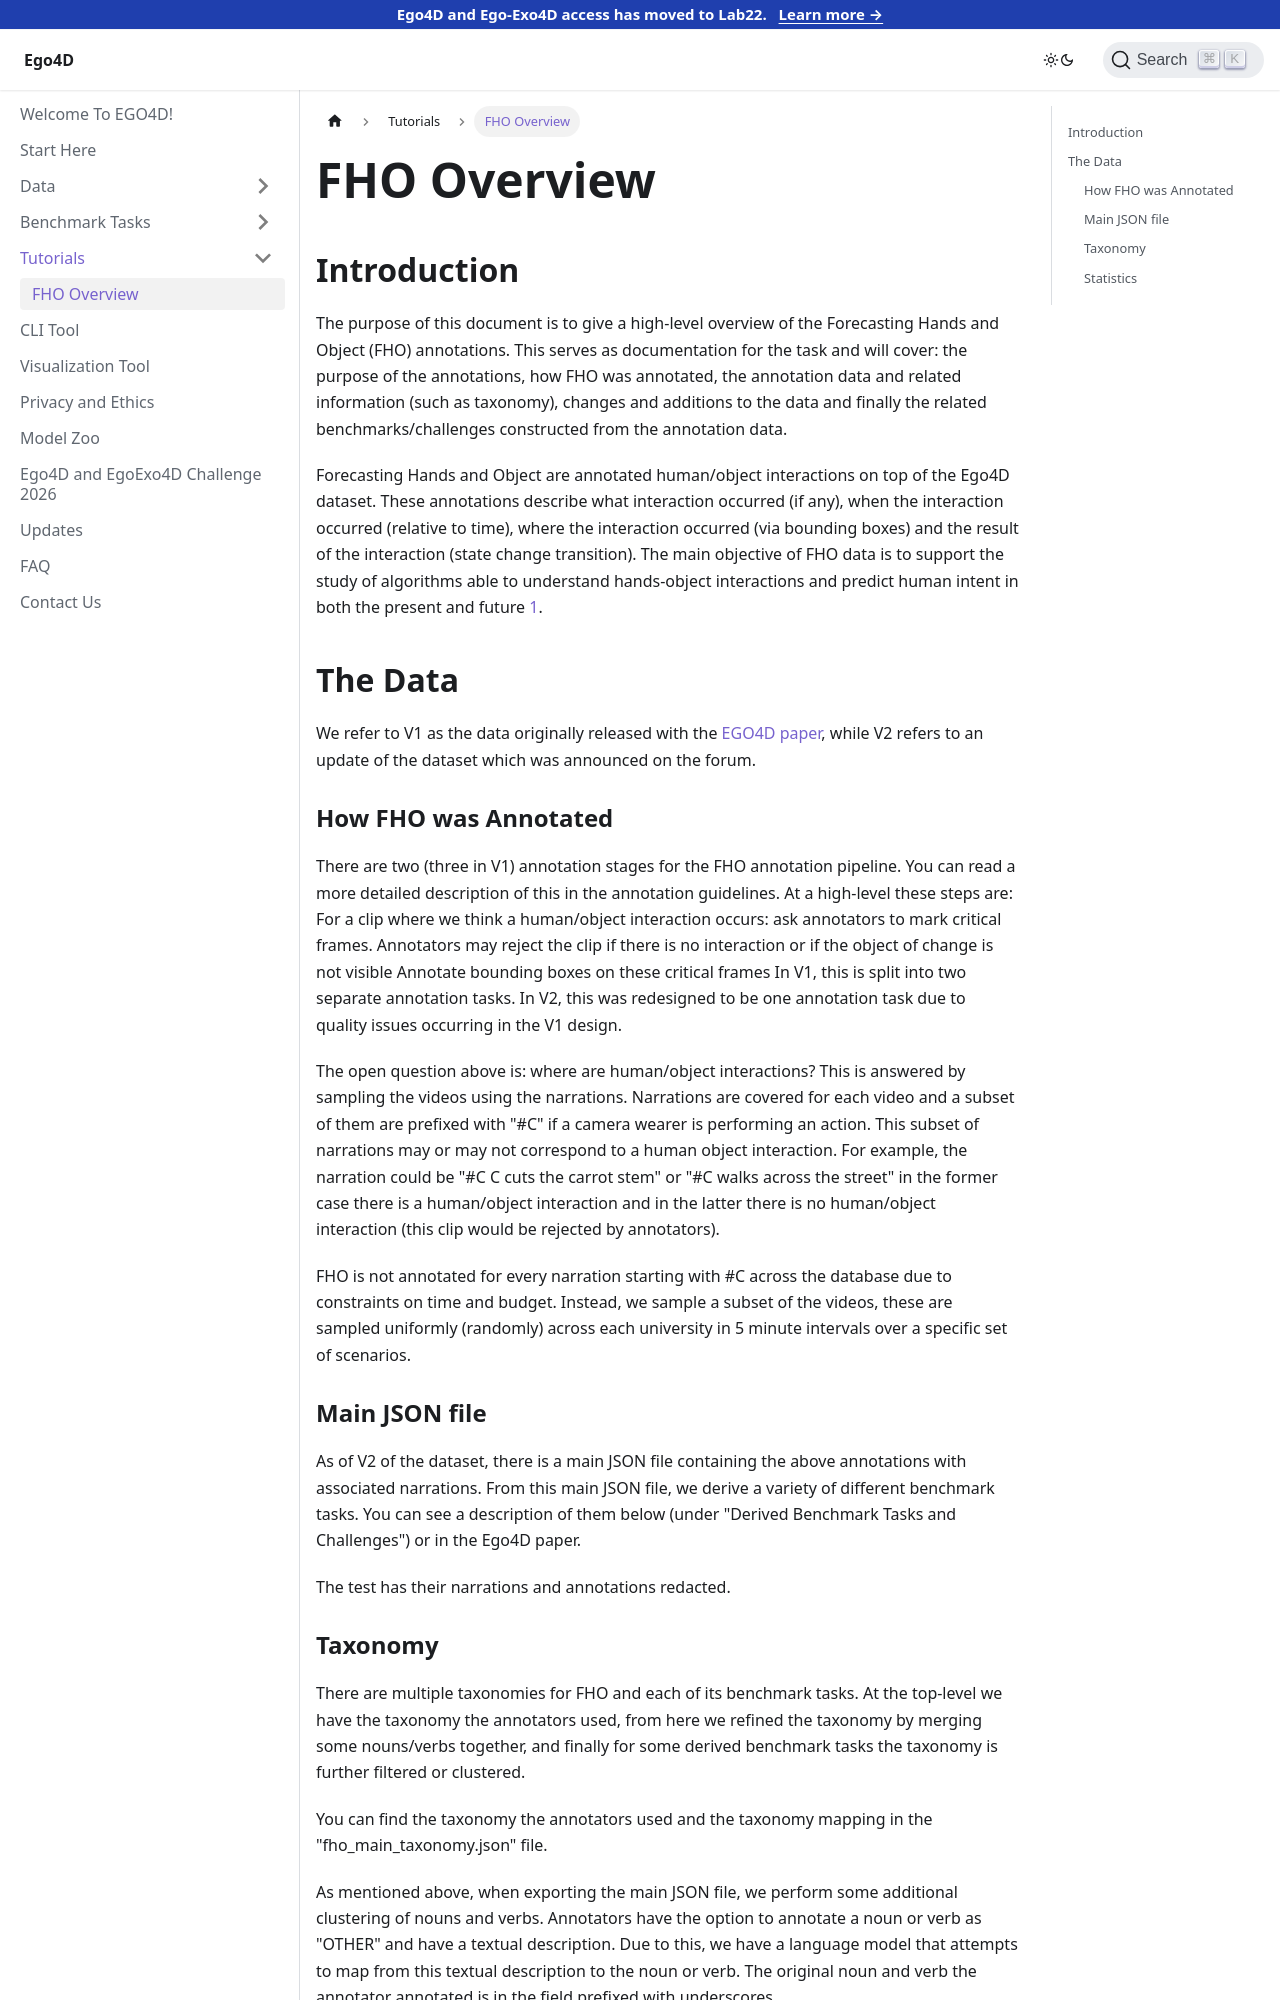

repository: EGO4D/docs · page: tutorials/FHO_Overview/index.html · generator: docusaurus

# FHO Overview

## Introduction

The purpose of this document is to give a high-level overview of the Forecasting Hands and Object (FHO) annotations. This serves as documentation for the task and will cover: the purpose of the annotations, how FHO was annotated, the annotation data and related information (such as taxonomy), changes and additions to the data and finally the related benchmarks/challenges constructed from the annotation data.

Forecasting Hands and Object are annotated human/object interactions on top of the Ego4D dataset. These annotations describe what interaction occurred (if any), when the interaction occurred (relative to time), where the interaction occurred (via bounding boxes) and the result of the interaction (state change transition). The main objective of FHO data is to support the study of algorithms able to understand hands-object interactions and predict human intent in both the present and future [1].

## The Data

We refer to V1 as the data originally released with the [EGO4D paper][1], while V2 refers to an update of the dataset which was announced on the forum.

### How FHO was Annotated

There are two (three in V1) annotation stages for the FHO annotation pipeline. You can read a more detailed description of this in the annotation guidelines. At a high-level these steps are:
For a clip where we think a human/object interaction occurs: ask annotators to mark critical frames. Annotators may reject the clip if there is no interaction or if the object of change is not visible
Annotate bounding boxes on these critical frames
In V1, this is split into two separate annotation tasks. In V2, this was redesigned to be one annotation task due to quality issues occurring in the V1 design.

The open question above is: where are human/object interactions? This is answered by sampling the videos using the narrations. Narrations are covered for each video and a subset of them are prefixed with "#C" if a camera wearer is performing an action. This subset of narrations may or may not correspond to a human object interaction. For example, the narration could be "#C C cuts the carrot stem" or "#C walks across the street" in the former case there is a human/object interaction and in the latter there is no human/object interaction (this clip would be rejected by annotators).

FHO is not annotated for every narration starting with #C across the database due to constraints on time and budget. Instead, we sample a subset of the videos, these are sampled uniformly (randomly) across each university in 5 minute intervals over a specific set of scenarios.

### Main JSON file

As of V2 of the dataset, there is a main JSON file containing the above annotations with associated narrations. From this main JSON file, we derive a variety of different benchmark tasks. You can see a description of them below (under "Derived Benchmark Tasks and Challenges") or in the Ego4D paper.

The test has their narrations and annotations redacted.
